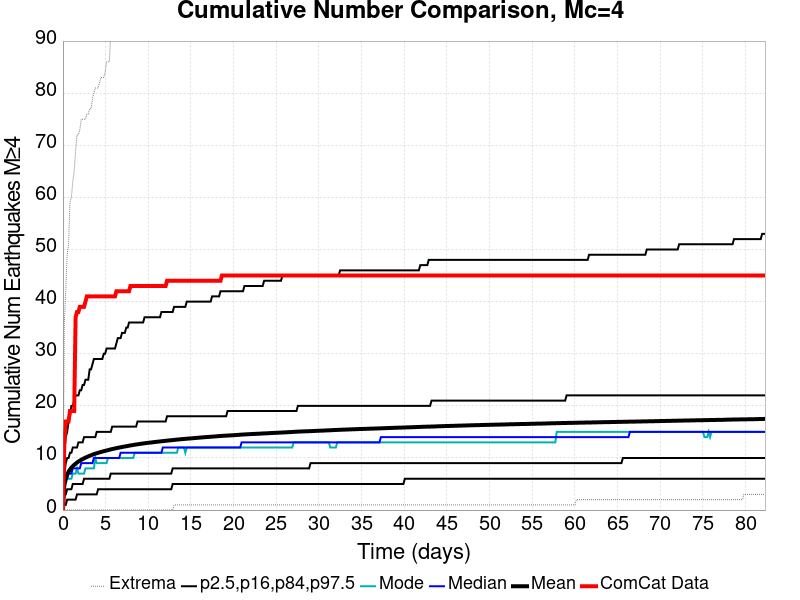

The table this chart was drawn from, first rows:
Time (days), ComCat Data, Simulation Mean, Simulation Median, Simulation Mode, Simulation Minimum, Simulation Maximum, 2.5 %-ile, 16 %-ile, 84 %-ile, 97.5 %-ile
0.0, 0.0, 0.0, 0.0, 0.0, 0.0, 0.0, 0.0, 0.0, 0.0, 0.0
0.1649, 13.0, 4.988, 5.0, 4.0, 0.0, 36.0, 1.0, 3.0, 7.0, 11.0
0.3297, 17.0, 6.116, 6.0, 5.0, 0.0, 42.0, 1.0, 3.0, 9.0, 14.0
0.4946, 17.0, 6.834, 6.0, 6.0, 0.0, 49.0, 2.0, 4.0, 10.0, 15.0
0.6595, 17.0, 7.356, 7.0, 6.0, 0.0, 51.0, 2.0, 4.0, 10.0, 17.0
0.8243, 19.0, 7.783, 7.0, 6.0, 0.0, 59.0, 2.0, 4.0, 11.0, 18.0
0.9892, 19.0, 8.131, 7.0, 6.0, 0.0, 60.0, 2.0, 4.0, 11.0, 20.0
1.154, 19.0, 8.413, 8.0, 7.0, 0.0, 63.0, 2.0, 5.0, 12.0, 20.0
1.319, 19.0, 8.681, 8.0, 7.0, 0.0, 65.0, 2.0, 5.0, 12.0, 21.0
1.484, 37.0, 8.896, 8.0, 7.0, 0.0, 69.0, 2.0, 5.0, 12.0, 22.0
1.649, 38.0, 9.121, 8.0, 8.0, 0.0, 72.0, 3.0, 5.0, 12.0, 22.0
1.813, 38.0, 9.309, 8.0, 7.0, 0.0, 72.0, 3.0, 5.0, 13.0, 22.0
1.978, 39.0, 9.48, 8.0, 7.0, 0.0, 73.0, 3.0, 5.0, 13.0, 23.0
2.143, 39.0, 9.639, 9.0, 7.0, 0.0, 75.0, 3.0, 5.0, 13.0, 23.0
2.308, 39.0, 9.784, 9.0, 7.0, 0.0, 75.0, 3.0, 5.0, 13.0, 24.0
2.473, 39.0, 9.921, 9.0, 7.0, 0.0, 75.0, 3.0, 6.0, 14.0, 24.0
2.638, 40.0, 10.06, 9.0, 8.0, 0.0, 75.0, 3.0, 6.0, 14.0, 25.0
2.803, 41.0, 10.18, 9.0, 8.0, 0.0, 76.0, 3.0, 6.0, 14.0, 25.0
2.968, 41.0, 10.29, 9.0, 8.0, 0.0, 76.0, 3.0, 6.0, 14.0, 25.0
3.132, 41.0, 10.41, 9.0, 8.0, 0.0, 77.0, 3.0, 6.0, 14.0, 27.0
3.297, 41.0, 10.52, 9.0, 8.0, 0.0, 77.0, 3.0, 6.0, 14.0, 27.0
3.462, 41.0, 10.63, 9.0, 8.0, 0.0, 79.0, 3.0, 6.0, 14.0, 28.0
3.627, 41.0, 10.73, 10.0, 8.0, 0.0, 80.0, 3.0, 6.0, 14.0, 29.0
3.792, 41.0, 10.82, 10.0, 10.0, 0.0, 81.0, 3.0, 6.0, 14.0, 29.0
3.957, 41.0, 10.9, 10.0, 9.0, 0.0, 81.0, 3.0, 6.0, 15.0, 29.0
4.122, 41.0, 10.99, 10.0, 9.0, 0.0, 81.0, 4.0, 6.0, 15.0, 29.0
4.286, 41.0, 11.07, 10.0, 9.0, 0.0, 82.0, 4.0, 6.0, 15.0, 29.0
4.451, 41.0, 11.14, 10.0, 9.0, 0.0, 83.0, 4.0, 6.0, 15.0, 29.0
4.616, 41.0, 11.22, 10.0, 9.0, 0.0, 83.0, 4.0, 6.0, 15.0, 29.0
4.781, 41.0, 11.29, 10.0, 9.0, 0.0, 83.0, 4.0, 6.0, 15.0, 30.0
4.946, 41.0, 11.36, 10.0, 9.0, 0.0, 84.0, 4.0, 6.0, 15.0, 30.0
5.111, 41.0, 11.43, 10.0, 9.0, 0.0, 86.0, 4.0, 6.0, 15.0, 31.0
5.276, 41.0, 11.5, 10.0, 10.0, 0.0, 86.0, 4.0, 6.0, 15.0, 31.0
5.44, 41.0, 11.57, 10.0, 10.0, 0.0, 86.0, 4.0, 6.0, 15.0, 31.0
5.605, 41.0, 11.64, 10.0, 10.0, 0.0, 92.0, 4.0, 7.0, 15.0, 31.0
5.77, 41.0, 11.7, 10.0, 10.0, 0.0, 93.0, 4.0, 7.0, 16.0, 31.0
5.935, 41.0, 11.76, 10.0, 10.0, 0.0, 93.0, 4.0, 7.0, 16.0, 31.0
6.1, 41.0, 11.82, 10.0, 10.0, 0.0, 94.0, 4.0, 7.0, 16.0, 31.0
6.265, 42.0, 11.88, 10.0, 10.0, 0.0, 96.0, 4.0, 7.0, 16.0, 32.0
6.43, 42.0, 11.94, 10.0, 10.0, 0.0, 96.0, 4.0, 7.0, 16.0, 33.0
6.595, 42.0, 11.99, 10.0, 10.0, 0.0, 96.0, 4.0, 7.0, 16.0, 33.0
6.759, 42.0, 12.05, 11.0, 10.0, 0.0, 96.0, 4.0, 7.0, 16.0, 33.0
6.924, 42.0, 12.1, 11.0, 10.0, 0.0, 101.0, 4.0, 7.0, 16.0, 34.0
7.089, 42.0, 12.15, 11.0, 10.0, 0.0, 101.0, 4.0, 7.0, 16.0, 34.0
7.254, 42.0, 12.21, 11.0, 10.0, 0.0, 101.0, 4.0, 7.0, 16.0, 34.0
7.419, 42.0, 12.25, 11.0, 10.0, 0.0, 101.0, 4.0, 7.0, 16.0, 35.0
7.584, 42.0, 12.29, 11.0, 10.0, 0.0, 103.0, 4.0, 7.0, 16.0, 35.0
7.749, 42.0, 12.35, 11.0, 10.0, 0.0, 103.0, 4.0, 7.0, 16.0, 36.0
7.913, 43.0, 12.4, 11.0, 10.0, 0.0, 103.0, 4.0, 7.0, 16.0, 36.0
8.078, 43.0, 12.44, 11.0, 10.0, 0.0, 103.0, 4.0, 7.0, 16.0, 36.0
8.243, 43.0, 12.49, 11.0, 10.0, 0.0, 104.0, 4.0, 7.0, 16.0, 36.0
8.408, 43.0, 12.54, 11.0, 11.0, 0.0, 105.0, 4.0, 7.0, 16.0, 36.0
8.573, 43.0, 12.58, 11.0, 11.0, 0.0, 105.0, 4.0, 7.0, 16.0, 36.0
8.738, 43.0, 12.62, 11.0, 11.0, 0.0, 105.0, 4.0, 7.0, 17.0, 36.0
8.903, 43.0, 12.66, 11.0, 11.0, 0.0, 105.0, 4.0, 7.0, 17.0, 36.0
9.067, 43.0, 12.7, 11.0, 11.0, 0.0, 105.0, 4.0, 7.0, 17.0, 36.0
9.232, 43.0, 12.74, 11.0, 11.0, 0.0, 106.0, 4.0, 7.0, 17.0, 36.0
9.397, 43.0, 12.77, 11.0, 11.0, 0.0, 107.0, 4.0, 7.0, 17.0, 36.0
9.562, 43.0, 12.82, 11.0, 11.0, 0.0, 108.0, 4.0, 7.0, 17.0, 37.0
9.727, 43.0, 12.85, 11.0, 11.0, 0.0, 108.0, 4.0, 7.0, 17.0, 37.0
... 440 more rows
